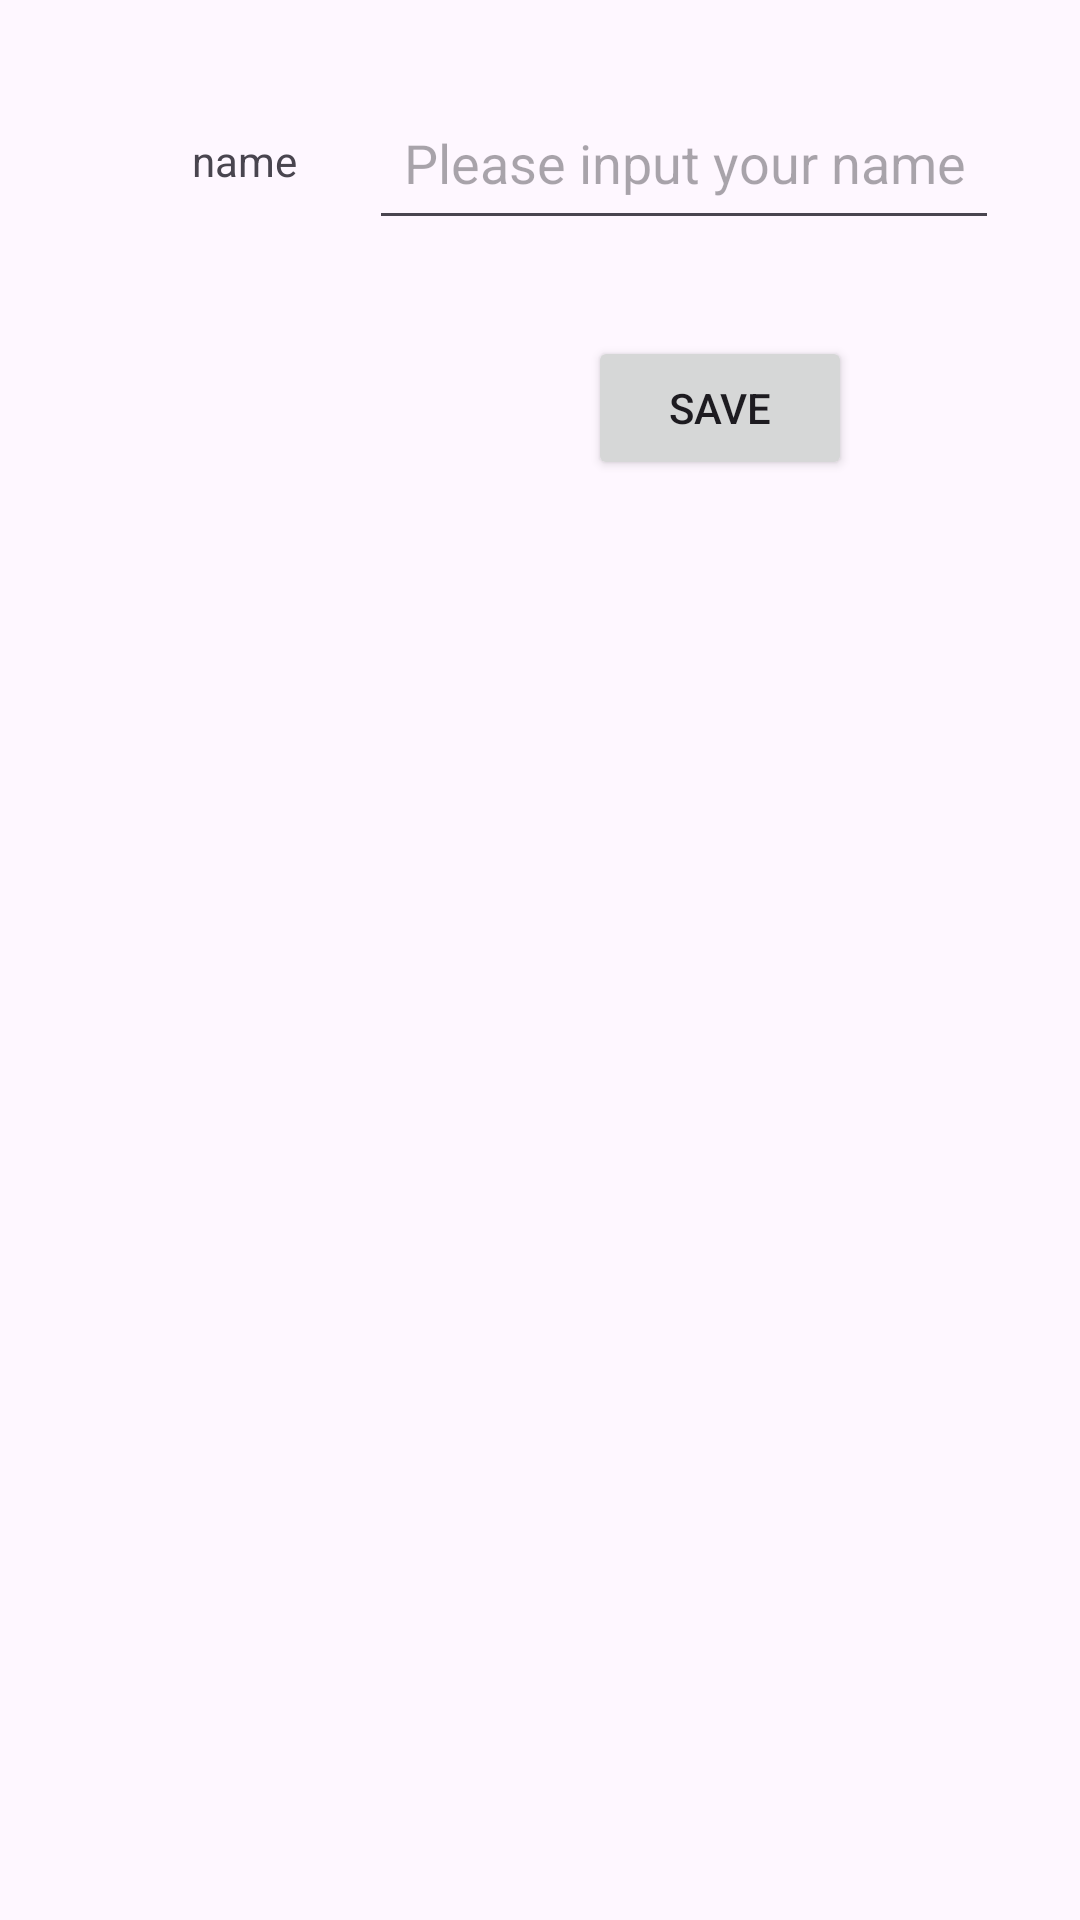

Here is an Android app screen rendered from its layout file. Give the layout XML and the strings, colors and styles it references.
<!-- AndroidManifest.xml: application theme Theme.GuessEspresso -->
<!-- res/layout/activity_record.xml -->
<?xml version="1.0" encoding="utf-8"?>
<androidx.constraintlayout.widget.ConstraintLayout xmlns:android="http://schemas.android.com/apk/res/android"
    xmlns:app="http://schemas.android.com/apk/res-auto"
    xmlns:tools="http://schemas.android.com/tools"
    android:layout_width="match_parent"
    android:layout_height="match_parent"
    tools:context=".RecordActivity">

    <TextView
        android:id="@+id/nameInfoTextView"
        android:layout_width="wrap_content"
        android:layout_height="wrap_content"
        android:layout_marginStart="64dp"
        android:layout_marginTop="44dp"
        android:gravity="center_horizontal"
        android:text="name"
        app:layout_constraintStart_toStartOf="parent"
        app:layout_constraintTop_toTopOf="parent" />

    <Button
        android:id="@+id/saveButton"
        android:layout_width="wrap_content"
        android:layout_height="wrap_content"
        android:layout_marginStart="196dp"
        android:layout_marginTop="32dp"
        android:text="Save"
        app:layout_constraintStart_toStartOf="parent"
        app:layout_constraintTop_toBottomOf="@+id/nameInputTextView" />

    <EditText
        android:id="@+id/nameInputTextView"
        android:layout_width="wrap_content"
        android:layout_height="wrap_content"
        android:layout_marginStart="24dp"
        android:layout_marginTop="32dp"
        android:ems="10"
        android:gravity="center_horizontal"
        android:hint="Please input your name"
        android:inputType="textPersonName"
        android:minHeight="48dp"
        app:layout_constraintStart_toEndOf="@+id/nameInfoTextView"
        app:layout_constraintTop_toTopOf="parent" />
</androidx.constraintlayout.widget.ConstraintLayout>
<!-- resources referenced by this layout -->
<resources>
  <style name="Theme.GuessEspresso" parent="Base.Theme.GuessEspresso" />
  <style name="Base.Theme.GuessEspresso" parent="Theme.Material3.DayNight.NoActionBar">
          
          
      </style>
</resources>
